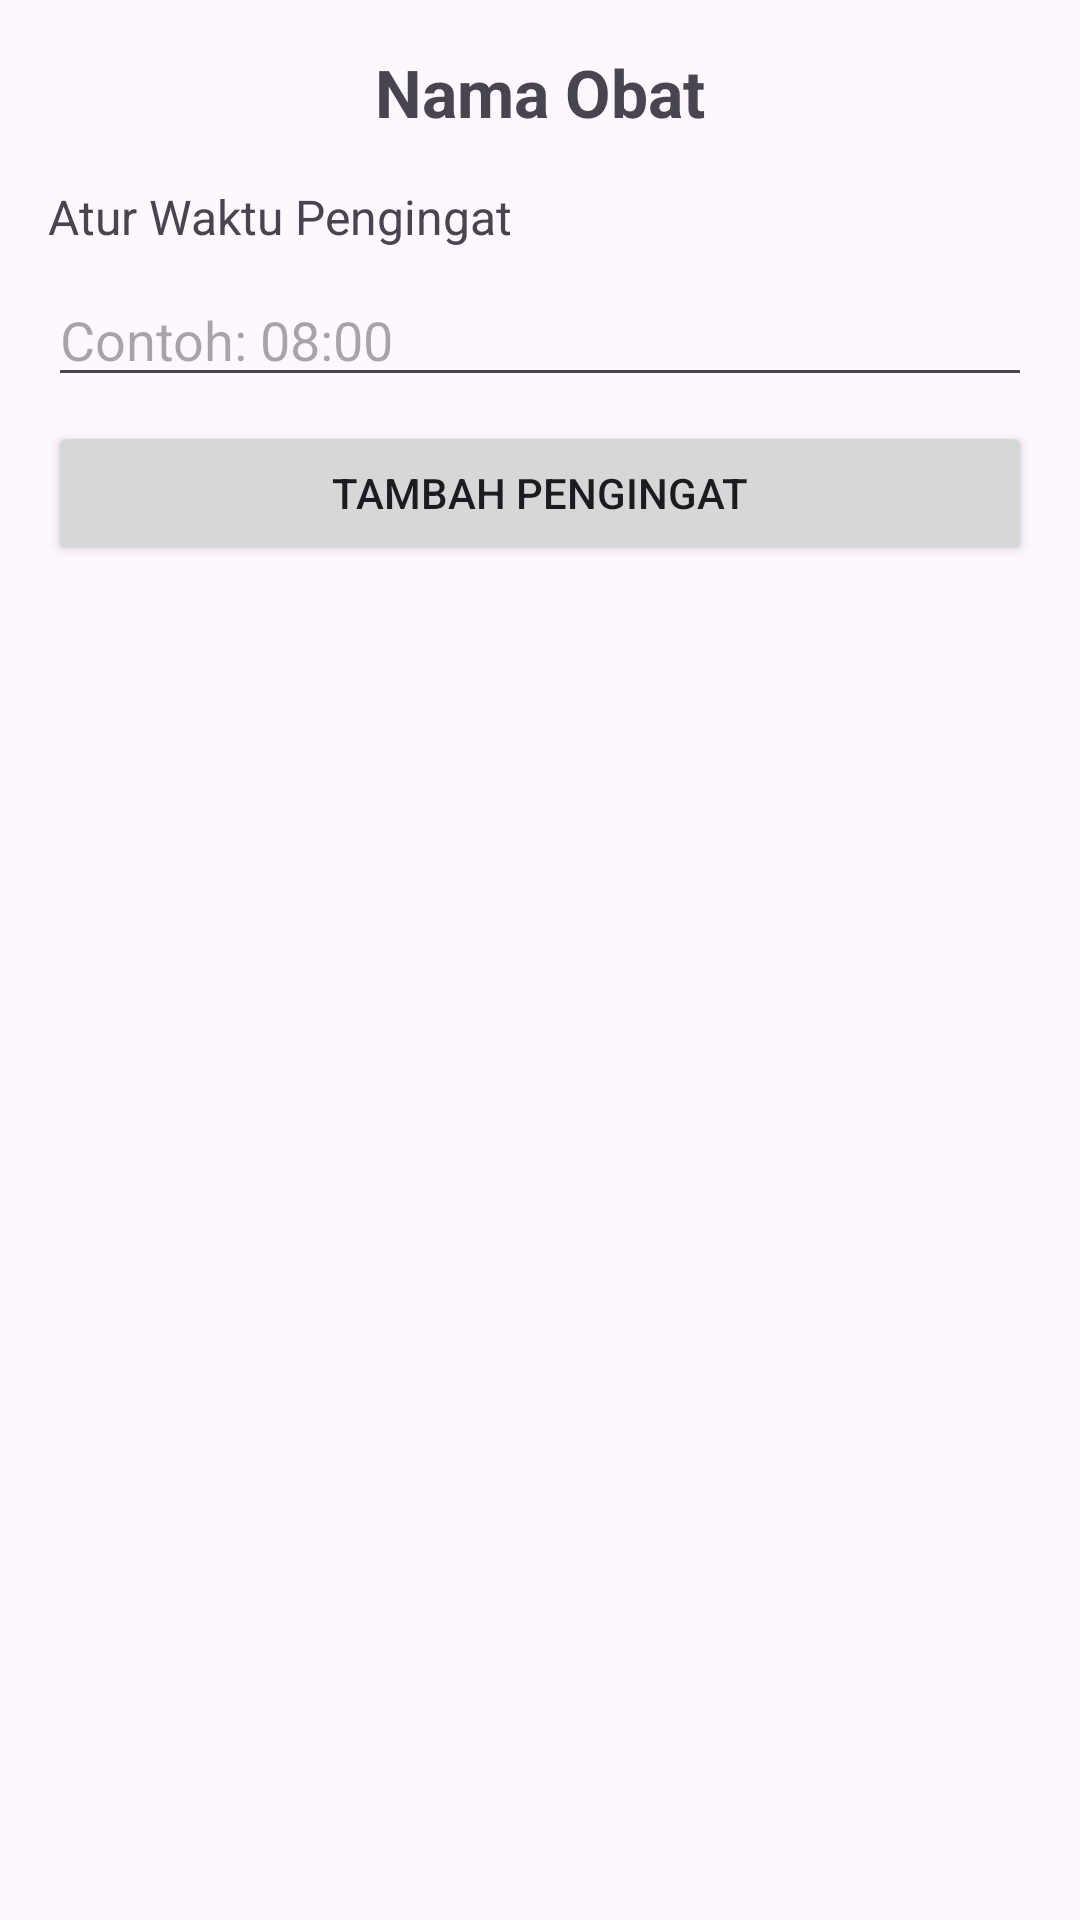

The Android layout XML behind this screen, and the referenced resources:
<!-- AndroidManifest.xml: application theme Theme.Project_uas -->
<!-- res/layout/activity_reminder.xml -->
<?xml version="1.0" encoding="utf-8"?>
<androidx.constraintlayout.widget.ConstraintLayout xmlns:android="http://schemas.android.com/apk/res/android"
    xmlns:app="http://schemas.android.com/apk/res-auto"
    xmlns:tools="http://schemas.android.com/tools"
    android:id="@+id/main"
    android:layout_width="match_parent"
    android:layout_height="match_parent">

    <LinearLayout
        android:layout_width="match_parent"
        android:layout_height="match_parent"
        android:orientation="vertical"
        android:padding="16dp">

        <TextView
            android:id="@+id/textViewMedicineName"
            android:layout_width="match_parent"
            android:layout_height="wrap_content"
            android:text="Nama Obat"
            android:textSize="22sp"
            android:textStyle="bold"
            android:textAlignment="center"
            android:layout_marginBottom="16dp"/>

        <TextView
            android:layout_width="match_parent"
            android:layout_height="wrap_content"
            android:text="Atur Waktu Pengingat"
            android:textSize="16sp"
            android:layout_marginBottom="8dp"/>

        <EditText
            android:id="@+id/editTextWaktu"
            android:layout_width="match_parent"
            android:layout_height="wrap_content"
            android:hint="Contoh: 08:00"
            android:inputType="time" />

        <Button
            android:id="@+id/buttonSimpanReminder"
            android:layout_width="match_parent"
            android:layout_height="wrap_content"
            android:text="Tambah Pengingat"
            android:layout_marginTop="8dp"/>

        <androidx.recyclerview.widget.RecyclerView
            android:id="@+id/recyclerViewReminder"
            android:layout_width="match_parent"
            android:layout_height="match_parent"
            android:layout_marginTop="16dp" />

    </LinearLayout>
</androidx.constraintlayout.widget.ConstraintLayout>
<!-- resources referenced by this layout -->
<resources>
  <style name="Theme.Project_uas" parent="Base.Theme.Project_uas" />
  <style name="Base.Theme.Project_uas" parent="Theme.Material3.DayNight.NoActionBar">
          
          
      </style>
</resources>
